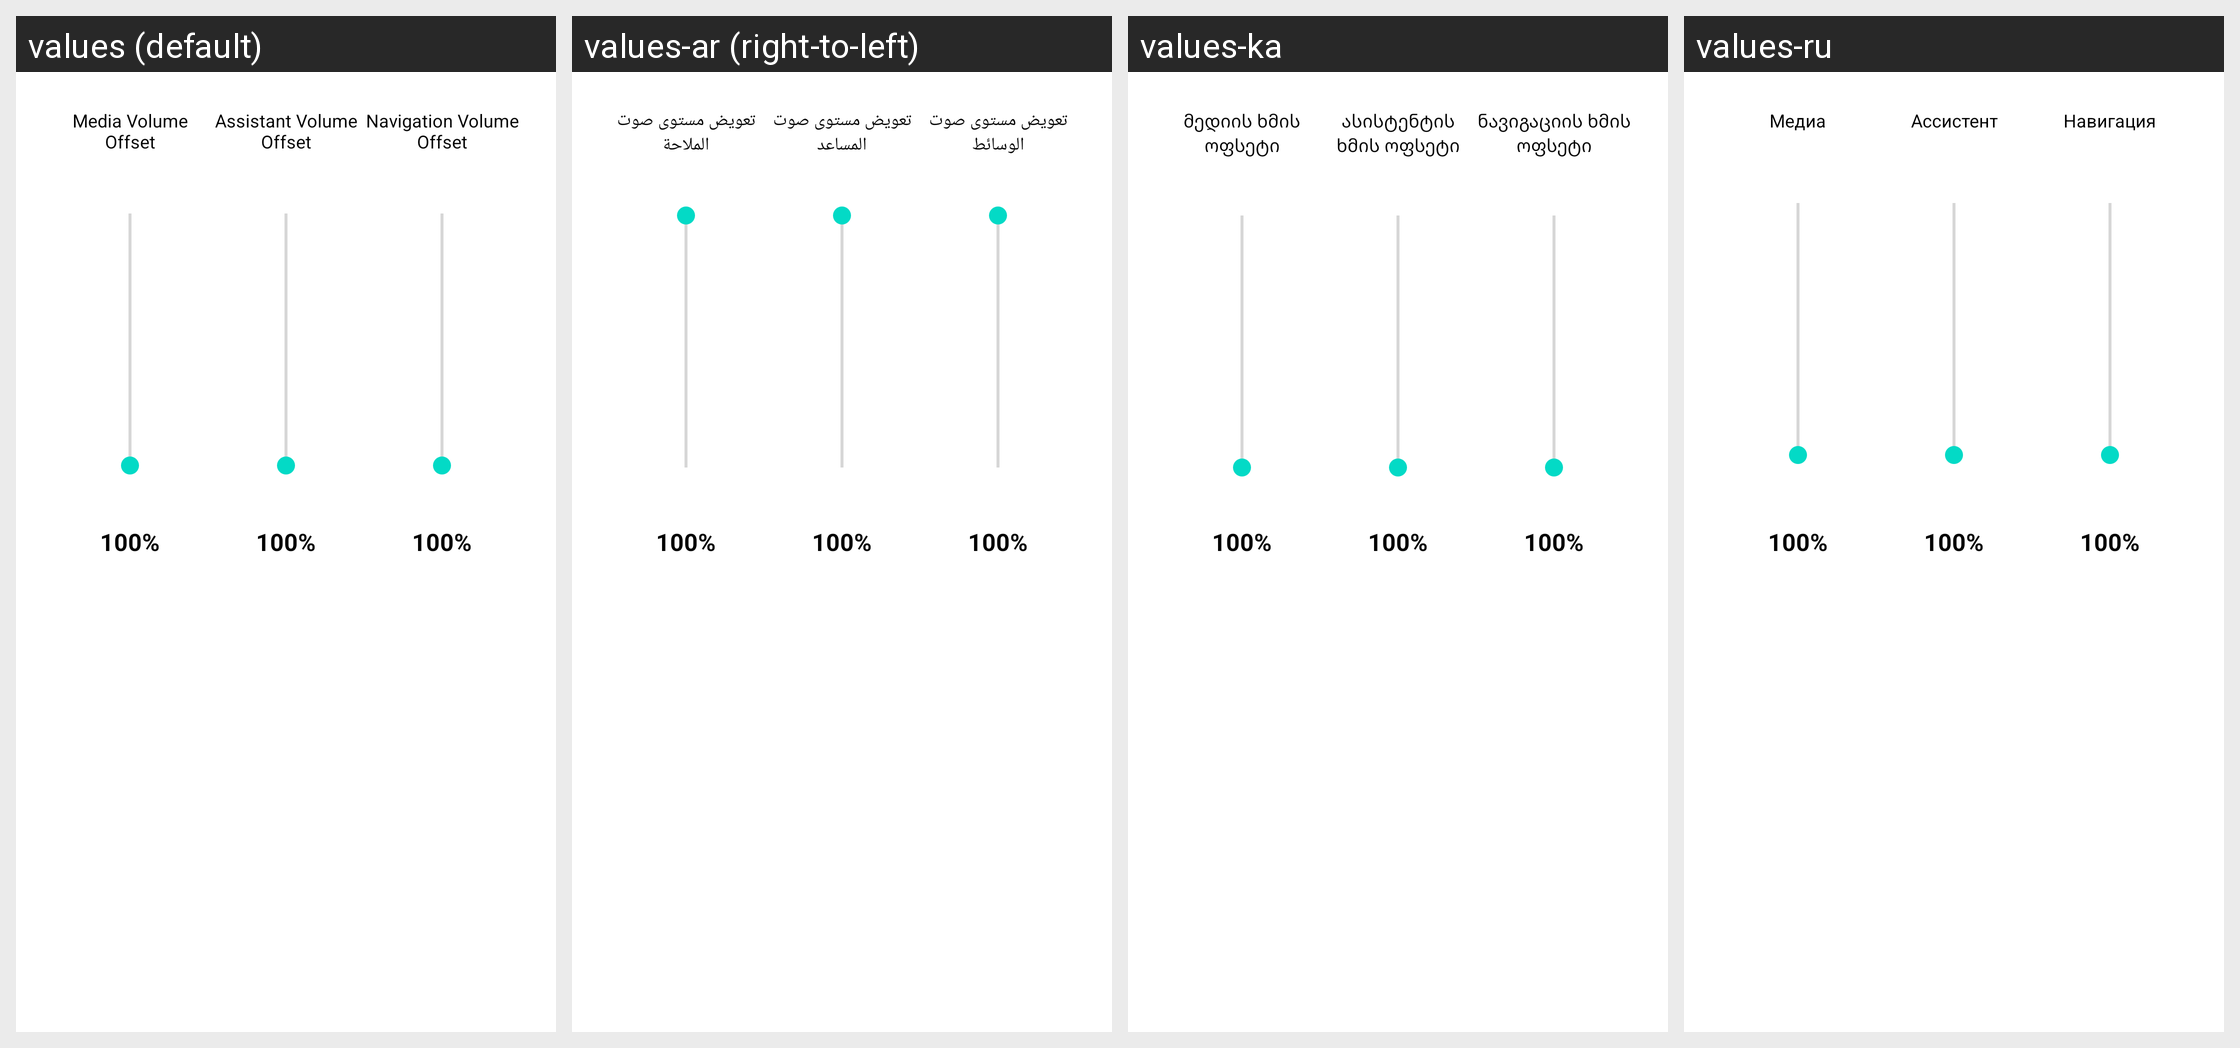

Translations of the strings shown on this Android screen, per locale in the grid:
Android screen res/layout/dialog_audio_offsets.xml rendered under 4 locales, left to right: values (default), values-ar (right-to-left), values-ka, values-ru. Device: Nexus 5 (rendered at 1080×1920; each locale shown at half size, 540×960, under a caption strip naming it); theme Theme.MaterialComponents.DayNight.NoActionBar.
Other locales in the repository, not shown: values-cs, values-de, values-es, values-es-rES, values-hu, values-it, values-ja, values-ko, values-nl, values-pl, values-pt-rBR, values-ro, values-tr, values-uk, values-vi, values-zh-rTW.
Strings drawn on this screen, with the default value and each locale's value (text and hints the layout hard-codes, and strings that could not be matched under every locale, appear in the picture but are not listed):

media_volume_offset
  values: Media Volume Offset
  values-ar: تعويض مستوى صوت الوسائط
  values-ka: მედიის ხმის ოფსეტი
  values-ru: Медиа

assistant_volume_offset
  values: Assistant Volume Offset
  values-ar: تعويض مستوى صوت المساعد
  values-ka: ასისტენტის ხმის ოფსეტი
  values-ru: Ассистент

navigation_volume_offset
  values: Navigation Volume Offset
  values-ar: تعويض مستوى صوت الملاحة
  values-ka: ნავიგაციის ხმის ოფსეტი
  values-ru: Навигация
